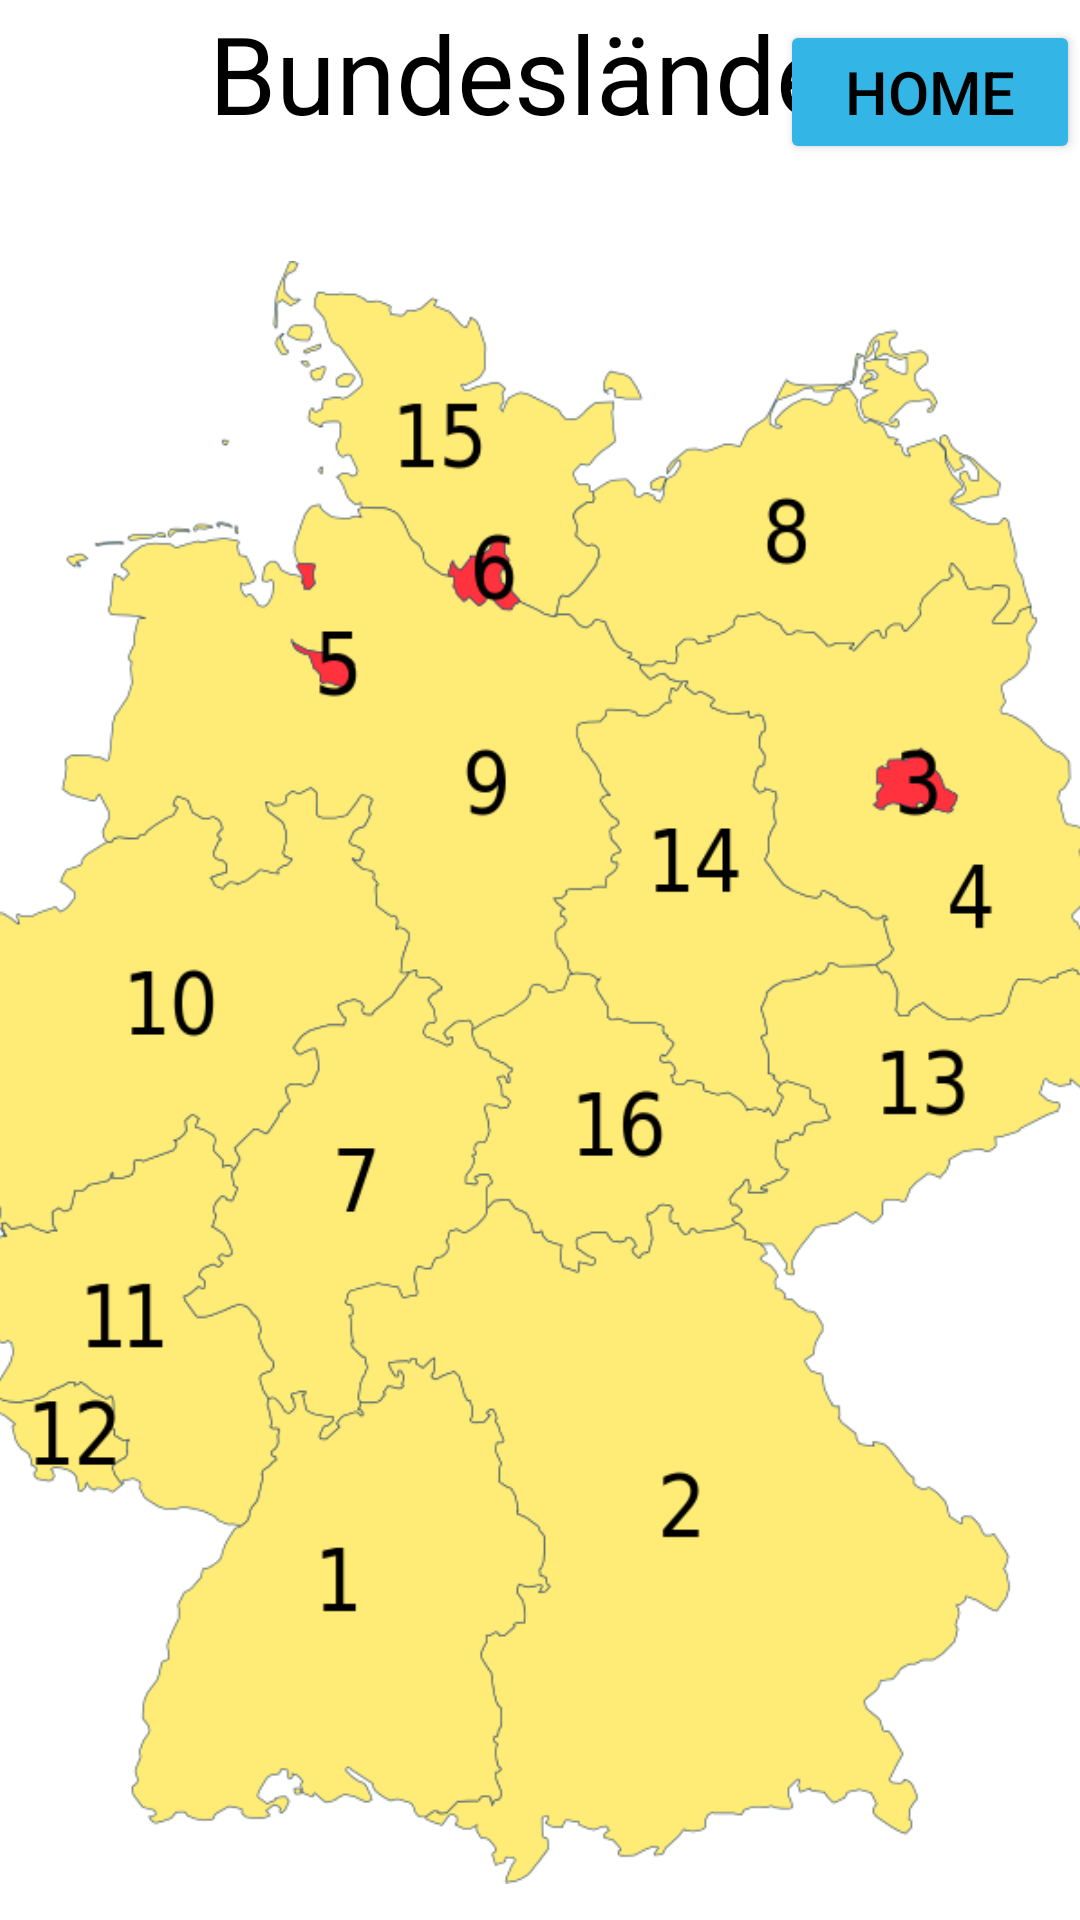

Layout XML and referenced resources for this Android screen:
<!-- AndroidManifest.xml: application theme Theme.Mathe_Spiel_rev02 -->
<!-- res/layout/activity_bundeslaender.xml -->
<?xml version="1.0" encoding="utf-8"?>
<LinearLayout xmlns:android="http://schemas.android.com/apk/res/android"
    xmlns:app="http://schemas.android.com/apk/res-auto"
    xmlns:tools="http://schemas.android.com/tools"
    android:layout_width="match_parent"
    android:layout_height="match_parent"
    android:layout_gravity="center"
    android:layout_marginLeft="25dp"
    android:layout_marginTop="25dp"
    android:layout_marginRight="25dp"
    android:layout_marginBottom="25dp"
    android:gravity="center"
    android:orientation="vertical"
    tools:context=".Bundeslaender">
    <LinearLayout
        android:layout_width="match_parent"
        android:layout_height="75dp"
        android:layout_weight="0"
        android:orientation="horizontal">
        <TextView
            android:id="@+id/textView2"
            android:layout_width="600dp"
            android:layout_height="wrap_content"
            android:layout_marginEnd="-100dp"
            android:layout_weight="1"
            android:gravity="center"
            android:text="Bundesländer"
            android:textColor="@android:color/black"
            android:textSize="36sp" />
        <Button
            android:id="@+id/home1"
            android:layout_width="100dp"
            android:layout_height="wrap_content"
            android:layout_marginEnd="00dp"
            android:layout_weight="0"
            android:backgroundTint="@android:color/holo_blue_light"
            android:text="HOME"
            android:textColor="@android:color/black"
            android:textSize="20sp" />
    </LinearLayout>
    <ImageView
        android:id="@+id/imageView3"
        android:layout_width="400dp"
        android:layout_height="400dp"
        android:layout_weight="1"
        app:srcCompat="@drawable/laender_nummeriert" />
</LinearLayout>
<!-- resources referenced by this layout -->
<resources>
  <!-- drawable laender_nummeriert: png bitmap (drawable, 125882 bytes) -->
  <style name="Theme.Mathe_Spiel_rev02" parent="Theme.MaterialComponents.DayNight.DarkActionBar">
          
          <item name="colorPrimary">@color/purple_500</item>
          <item name="colorPrimaryVariant">@color/purple_700</item>
          <item name="colorOnPrimary">@color/white</item>
          
          <item name="colorSecondary">@color/teal_200</item>
          <item name="colorSecondaryVariant">@color/teal_700</item>
          <item name="colorOnSecondary">@color/black</item>
          
          <item name="android:statusBarColor" tools:targetApi="l">?attr/colorPrimaryVariant</item>
          
      </style>
  <!-- not gathered from this repository: default colours our renderer supplied (Android Studio template values) -->
  <color name="purple_500">#FF6200EE</color>
  <color name="purple_700">#FF3700B3</color>
  <color name="teal_200">#FF03DAC5</color>
  <color name="teal_700">#FF018786</color>
  <color name="black">#FF000000</color>
  <color name="white">#FFFFFFFF</color>
</resources>
